Run: headless pygame with SDL's dummy video driver; simulated clock (each Clock.tick advances the game by its frame time, no real sleeping); random seed 0; keys injected as events and as key.get_pressed() state; no mouse input.
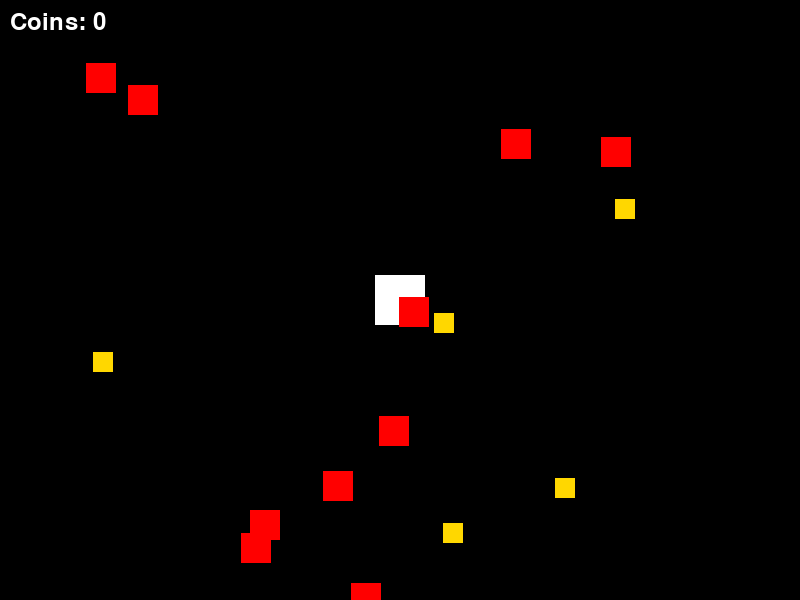
Frame 1 of 1 · flips 1–60 · no input (game ended)

The pygame program that drew these frames:

import pygame
import random

# Initialize Pygame
pygame.init()

# Screen dimensions
SCREEN_WIDTH = 800
SCREEN_HEIGHT = 600

# Colors
WHITE = (255, 255, 255)
BLACK = (0, 0, 0)
RED = (255, 0, 0)
GOLD = (255, 215, 0)

# Screen setup
screen = pygame.display.set_mode((SCREEN_WIDTH, SCREEN_HEIGHT))
pygame.display.set_caption("Shooting Game")

# Clock
clock = pygame.time.Clock()
FPS = 60

# Fonts
font = pygame.font.Font(None, 36)

# Player class
class Player(pygame.sprite.Sprite):
    def __init__(self):
        super().__init__()
        self.image = pygame.Surface((50, 50))
        self.image.fill(WHITE)
        self.rect = self.image.get_rect(center=(SCREEN_WIDTH//2, SCREEN_HEIGHT//2))
        self.speed = 5
        self.coins = 0

    def update(self):
        keys = pygame.key.get_pressed()
        if keys[pygame.K_LEFT] or keys[pygame.K_a]:
            self.rect.x -= self.speed
        if keys[pygame.K_RIGHT] or keys[pygame.K_d]:
            self.rect.x += self.speed
        if keys[pygame.K_UP] or keys[pygame.K_w]:
            self.rect.y -= self.speed
        if keys[pygame.K_DOWN] or keys[pygame.K_s]:
            self.rect.y += self.speed

# Enemy class
class Enemy(pygame.sprite.Sprite):
    def __init__(self):
        super().__init__()
        self.image = pygame.Surface((30, 30))
        self.image.fill(RED)
        self.rect = self.image.get_rect(center=(random.randint(0, SCREEN_WIDTH), random.randint(0, SCREEN_HEIGHT)))
        self.speed = random.randint(1, 3)

    def update(self):
        self.rect.y += self.speed
        if self.rect.top > SCREEN_HEIGHT:
            self.rect.bottom = 0
            self.rect.x = random.randint(0, SCREEN_WIDTH)

# Bullet class
class Bullet(pygame.sprite.Sprite):
    def __init__(self, x, y):
        super().__init__()
        self.image = pygame.Surface((10, 20))
        self.image.fill(WHITE)
        self.rect = self.image.get_rect(center=(x, y))

    def update(self):
        self.rect.y -= 10
        if self.rect.bottom < 0:
            self.kill()

# Coin class
class Coin(pygame.sprite.Sprite):
    def __init__(self):
        super().__init__()
        self.image = pygame.Surface((20, 20))
        self.image.fill(GOLD)
        self.rect = self.image.get_rect(center=(random.randint(0, SCREEN_WIDTH), random.randint(0, SCREEN_HEIGHT)))

# Create sprite groups
player = Player()
player_group = pygame.sprite.Group(player)

enemy_group = pygame.sprite.Group()
for _ in range(10):
    enemy_group.add(Enemy())

bullet_group = pygame.sprite.Group()
coin_group = pygame.sprite.Group()
for _ in range(5):
    coin_group.add(Coin())

# Game loop
running = True
while running:
    for event in pygame.event.get():
        if event.type == pygame.QUIT:
            running = False
        elif event.type == pygame.KEYDOWN:
            if event.key == pygame.K_SPACE:
                bullet = Bullet(player.rect.centerx, player.rect.top)
                bullet_group.add(bullet)

    # Update
    player_group.update()
    enemy_group.update()
    bullet_group.update()
    coin_group.update()

    # Check collisions
    if pygame.sprite.spritecollideany(player, enemy_group):
        running = False
    for bullet in bullet_group:
        enemies_hit = pygame.sprite.spritecollide(bullet, enemy_group, True)
        for enemy in enemies_hit:
            bullet.kill()
            enemy_group.add(Enemy())

    coins_collected = pygame.sprite.spritecollide(player, coin_group, True)
    for coin in coins_collected:
        player.coins += 1
        coin_group.add(Coin())

    # Draw
    screen.fill(BLACK)
    player_group.draw(screen)
    enemy_group.draw(screen)
    bullet_group.draw(screen)
    coin_group.draw(screen)

    # Display coin count
    coin_text = font.render(f"Coins: {player.coins}", True, WHITE)
    screen.blit(coin_text, (10, 10))

    # Item shop (basic implementation)
    if player.coins >= 10:
        player.coins -= 10
        player.speed += 1
        print("Speed upgraded!")

    pygame.display.flip()
    clock.tick(FPS)

pygame.quit()
